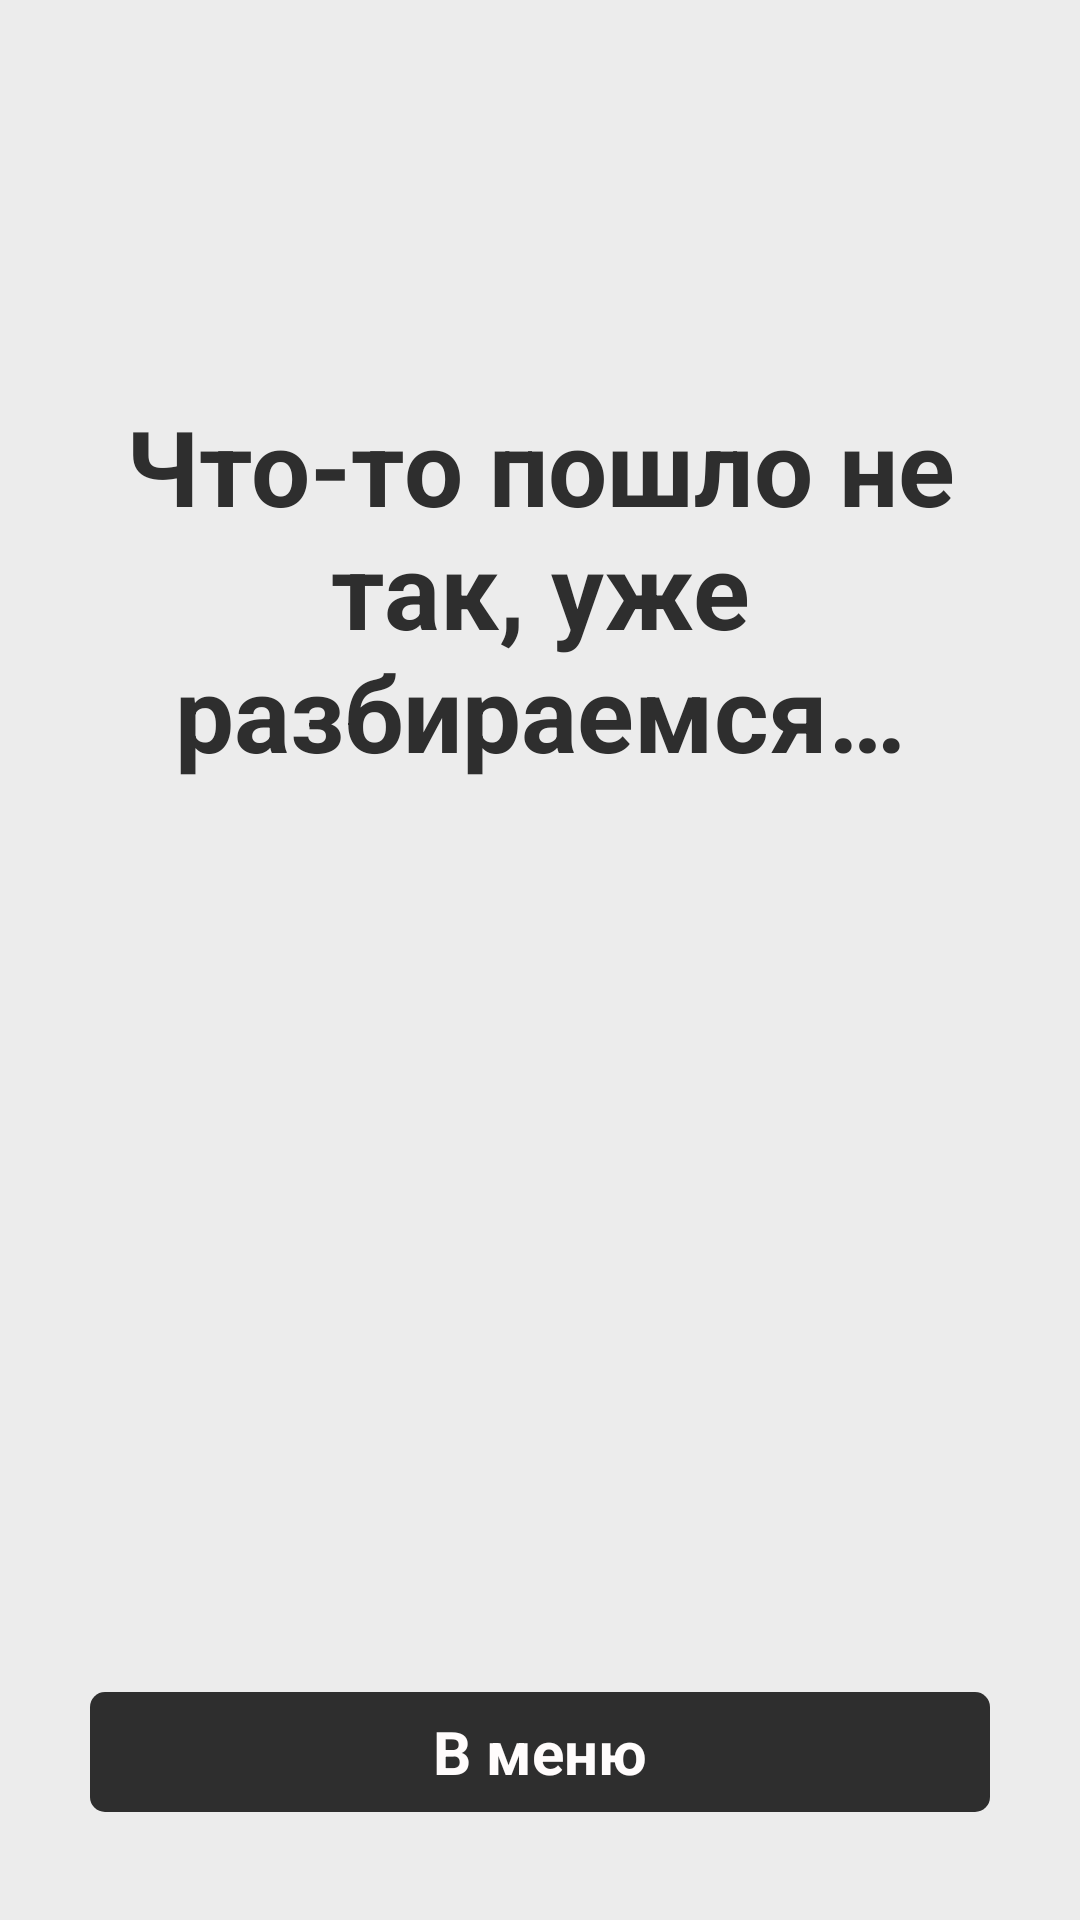

This screen was rendered from an Android layout file. Write that file and the resources it references.
<!-- AndroidManifest.xml: application theme Theme.HomeApp -->
<!-- res/layout/activity_accepted.xml -->
<?xml version="1.0" encoding="utf-8"?>
<androidx.constraintlayout.widget.ConstraintLayout xmlns:android="http://schemas.android.com/apk/res/android"
    xmlns:app="http://schemas.android.com/apk/res-auto"
    xmlns:tools="http://schemas.android.com/tools"
    android:layout_width="match_parent"
    android:layout_height="match_parent"
    android:background="@color/color_app_background"
    android:orientation="vertical"
    android:padding="12dp">


    <TextView
        android:id="@+id/textView2"
        android:layout_width="wrap_content"
        android:layout_height="wrap_content"
        android:layout_marginTop="120dp"
        android:gravity="center"
        android:text="@string/application_malfunction_str"
        android:textColor="@color/color_text_dark"
        android:textSize="35dp"
        android:textStyle="bold"
        app:layout_constraintEnd_toEndOf="parent"
        app:layout_constraintStart_toStartOf="parent"
        app:layout_constraintTop_toTopOf="parent">

    </TextView>

    <Button
        android:id="@+id/menu_btn"
        style="@android:style/Widget.Button"
        android:layout_width="300dp"
        android:layout_height="40dp"
        android:layout_marginBottom="24dp"
        android:background="@drawable/bg_button"
        android:text="@string/menu_str"
        android:textColor="@color/color_text_light"
        android:textSize="20dp"
        android:textStyle="bold"
        app:layout_constraintBottom_toBottomOf="parent"
        app:layout_constraintEnd_toEndOf="parent"
        app:layout_constraintStart_toStartOf="parent" />

</androidx.constraintlayout.widget.ConstraintLayout>
<!-- resources referenced by this layout -->
<resources>
  <color name="color_app_background">#ECECEC</color>
  <color name="color_text_dark">#2E2E2E</color>
  <color name="color_text_light">#FFFCFC</color>
  <!-- drawable bg_button (drawable) -->
  <?xml version="1.0" encoding="utf-8"?>
  <selector xmlns:android="http://schemas.android.com/apk/res/android">
      <item>
          <shape android:shape="rectangle">
              <corners android:radius="5dp" />
              <solid android:color="@color/color_button_background" />
          </shape>
      </item>
  </selector>
  <string name="application_malfunction_str">Что-то пошло не так, уже разбираемся…</string>
  <string name="menu_str">В меню</string>
  <color name="color_button_background">#2E2E2E</color>
</resources>
